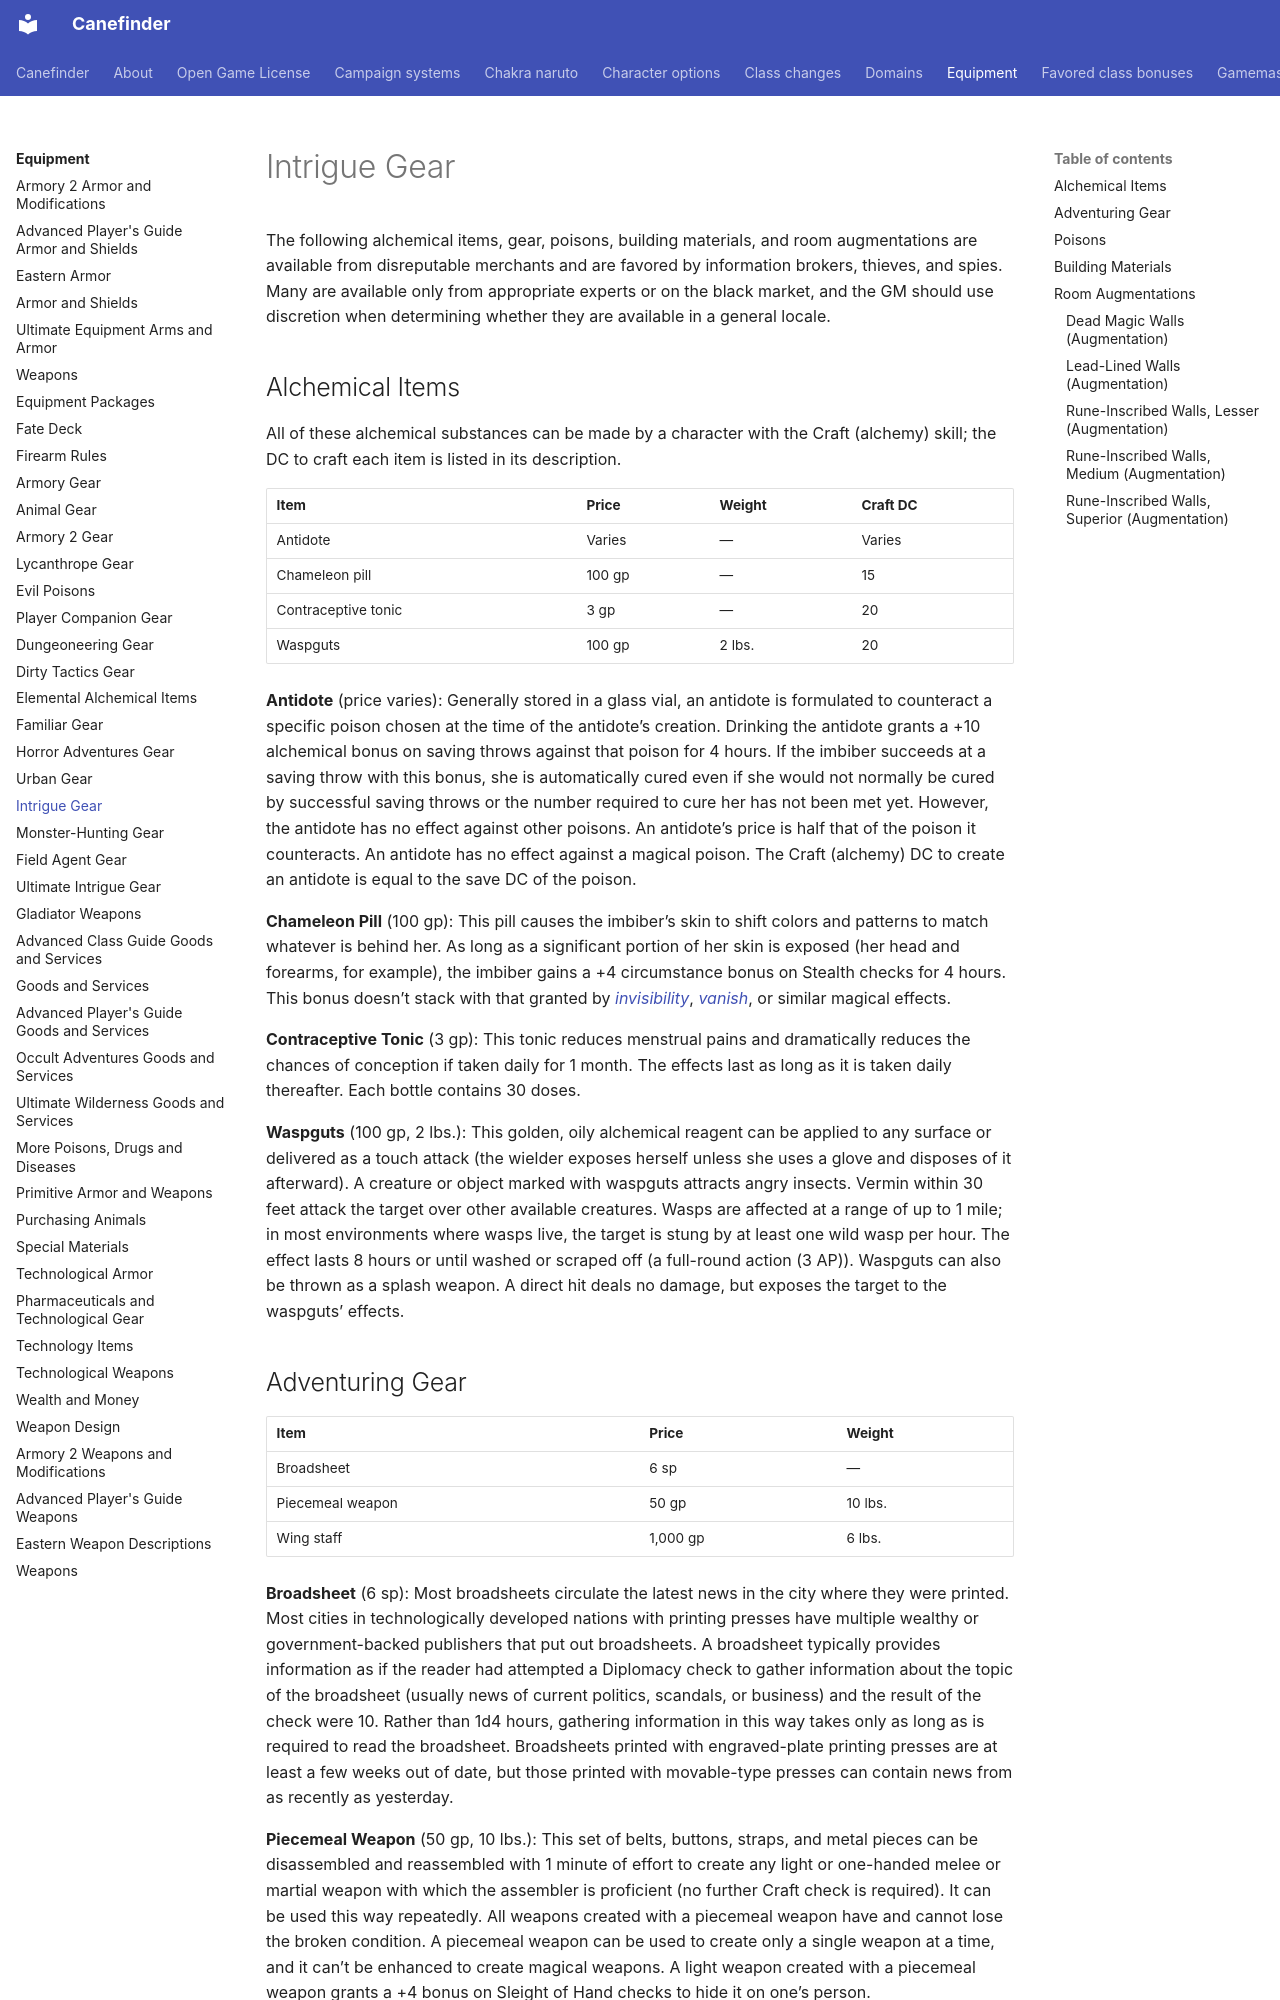

repository: canefinderhouserules/Canefinderhouserules · page: equipment/gear-isi/index.html · generator: mkdocs

# Intrigue Gear

The following alchemical items, gear, poisons, building materials, and room augmentations are available from disreputable merchants and are favored by information brokers, thieves, and spies. Many are available only from appropriate experts or on the black market, and the GM should use discretion when determining whether they are available in a general locale.

## Alchemical Items

All of these alchemical substances can be made by a character with the Craft (alchemy) skill; the DC to craft each item is listed in its description.

| Item | Price | Weight | Craft DC |
|---|---|---|---|
| Antidote | Varies | — | Varies |
| Chameleon pill | 100 gp | — | 15 |
| Contraceptive tonic | 3 gp | — | 20 |
| Waspguts | 100 gp | 2 lbs. | 20 |

**Antidote** (price varies): Generally stored in a glass vial, an antidote is formulated to counteract a specific poison chosen at the time of the antidote’s creation. Drinking the antidote grants a +10 alchemical bonus on saving throws against that poison for 4 hours. If the imbiber succeeds at a saving throw with this bonus, she is automatically cured even if she would not normally be cured by successful saving throws or the number required to cure her has not been met yet. However, the antidote has no effect against other poisons. An antidote’s price is half that of the poison it counteracts. An antidote has no effect against a magical poison. The Craft (alchemy) DC to create an antidote is equal to the save DC of the poison.

**Chameleon Pill** (100 gp): This pill causes the imbiber’s skin to shift colors and patterns to match whatever is behind her. As long as a significant portion of her skin is exposed (her head and forearms, for example), the imbiber gains a +4 circumstance bonus on Stealth checks for 4 hours. This bonus doesn’t stack with that granted by [*invisibility*](../magic/spells/invisibility.md), [*vanish*](../magic/spells/vanish.md), or similar magical effects.

**Contraceptive Tonic** (3 gp): This tonic reduces menstrual pains and dramatically reduces the chances of conception if taken daily for 1 month. The effects last as long as it is taken daily thereafter. Each bottle contains 30 doses.

**Waspguts** (100 gp, 2 lbs.): This golden, oily alchemical reagent can be applied to any surface or delivered as a touch attack (the wielder exposes herself unless she uses a glove and disposes of it afterward). A creature or object marked with waspguts attracts angry insects. Vermin within 30 feet attack the target over other available creatures. Wasps are affected at a range of up to 1 mile; in most environments where wasps live, the target is stung by at least one wild wasp per hour. The effect lasts 8 hours or until washed or scraped off (a full-round action (3 AP)). Waspguts can also be thrown as a splash weapon. A direct hit deals no damage, but exposes the target to the waspguts’ effects.
